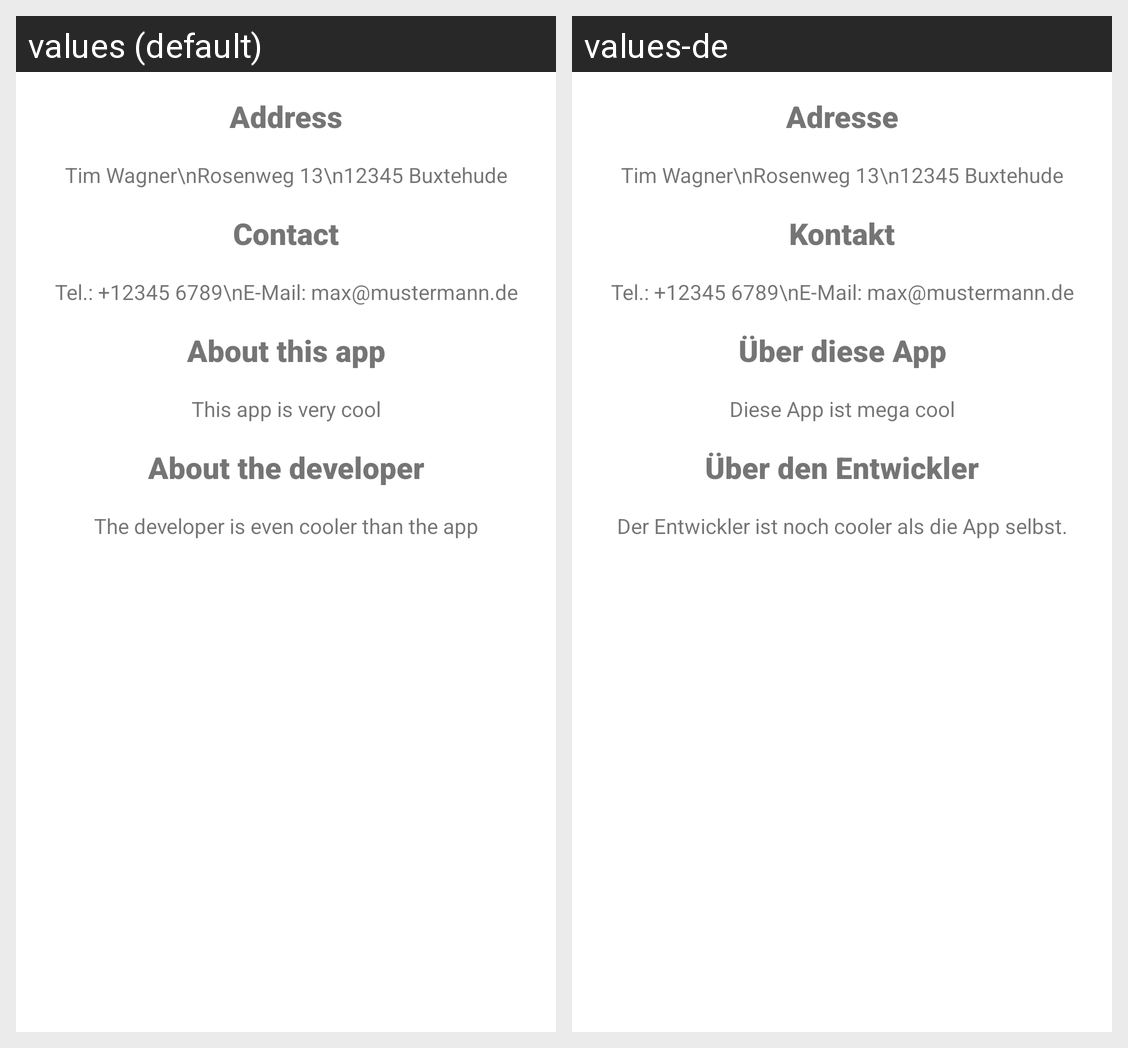

Locale-by-locale string values for the Android screen shown in this grid:
Android screen res/layout/activity_about_me.xml rendered under 2 locales, left to right: values (default), values-de. Device: Nexus 5 (rendered at 1080×1920; each locale shown at half size, 540×960, under a caption strip naming it); theme Theme.MusicStoreApp.
Strings drawn on this screen, with the default value and each locale's value (text and hints the layout hard-codes, and strings that could not be matched under every locale, appear in the picture but are not listed):

cool_dev
  values: The developer is even cooler than the app
  values-de: Der Entwickler ist noch cooler als die App selbst.

cool_app
  values: This app is very cool
  values-de: Diese App ist mega cool

address
  values: Address
  values-de: Adresse

contact
  values: Contact
  values-de: Kontakt

about_app
  values: About this app
  values-de: Über diese App

about_dev
  values: About the developer
  values-de: Über den Entwickler
